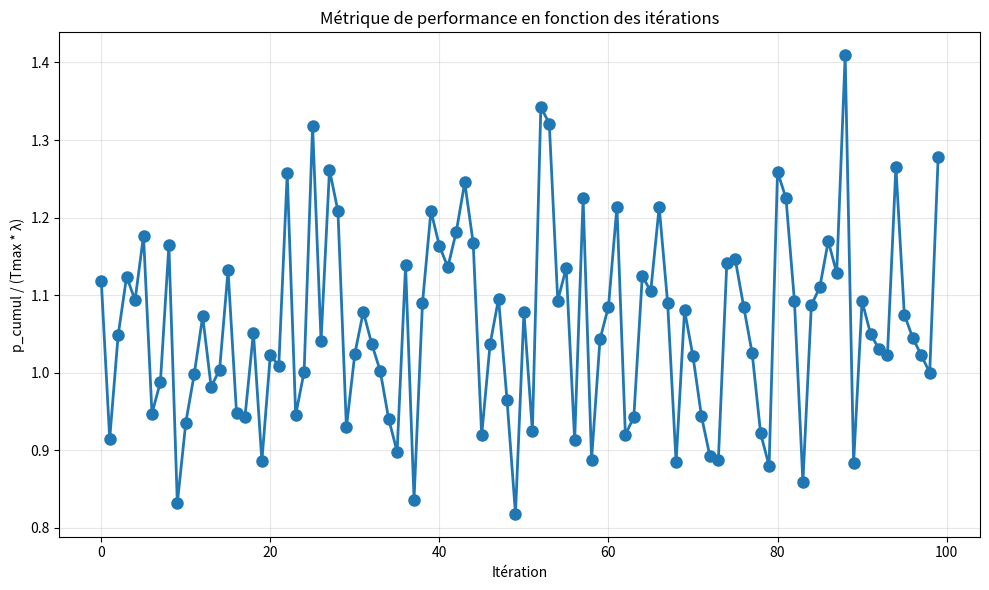

This figure's Python source:
import random as rd
import seaborn as sns
import numpy as np
import matplotlib.pyplot as plt
from heapq import heappush, heappop
import argparse

def duree_exp(p):
    return np.random.exponential(1/p)


def backoff(i,tau):
    """fonction de backoff exponentiel binaire"""
    return np.random.exponential(2**i * tau)


Tmax = 1000
MAX_BACKOFF = 16 #nombre maximum de backoff avant de perdre le paquet
taille_paquet=1 #met une unite de temps 


def simulation_csmacd(lamda, N=5, Tmax=1000, MAX_BACKOFF=16, K=10, taille_paquet=1, tau_backoff=0.1):
    """simulateur de CSMA/CD"""

    t=0
    events = []
    canal_libre = True
    current_sender=-1

    fin_bouillage = False #nous sers pour ne pas faire plusique fois fin de brouillage
    tranmission_canselled = set()  # Ensemble pour suivre les transmissions annulées
    stations_a_backoff = set()  # Ensemble pour suivre les stations en backoff
    i_par_station = [0] * N  # Initialisation du nombre de points par station à 0
    nb_packets_par_station = [0] * N  # Initialisation du nombre de points par station à 0
    stations_en_attente = set()  # Ensemble pour suivre les stations en attente de transmission

    packets_perdus = 0 #nombre total de paquets perdus
    packets_arrives = 0 #nombre total de paquets arrives vers les machines
    packets_emis = 0 #nombre de paquets emis

    n_t = [] #nombre total de paquet transmis à l'instant t
    clients_t = [] #nombre moyen de paquets en attentes à travers le temps
    perdus_t = [] #nombre de paquet perdu  travers le temps
    p_cumul=0 #probabilité cumulée de perte de paquet

    for i in range(N):
        t_arrivee = duree_exp(lamda)
        heappush(events, (t_arrivee, 'arrivee_paquet',i))


    while t<Tmax:
        new_t=events[0][0]
        if(new_t > t):
            p_cumul+=sum(nb_packets_par_station)*(new_t-t)
        n_t.append([t,packets_emis])
        clients_t.append([t,sum(nb_packets_par_station)])
        if packets_arrives > 0:
            perdus_t.append([t,packets_perdus/packets_arrives])
        else:
            perdus_t.append([t,0])
        t, event, machine = heappop(events)
        match event:

            case 'sense':
                if canal_libre:
                    heappush(events, (t + 0, 'debut_transmission', machine)) # si le canal est libre on commance a transmettre le paquet 0.05 est le temps pour commencer a transmettre le paquet
                else:
                    stations_en_attente.add(machine)



            case 'debut_transmission':

                if canal_libre:
                    #print('temps de debut de transmission canale libre  :',t,'station :',machine,'current sender :',current_sender)

                    canal_libre = False
                    current_sender = machine
                    heappush(events,(t + taille_paquet, 'fin_transmission', machine)) # 1 est le temps de transmission du paquet

                else:
                    # collision


                    machine1=current_sender
                    machine2=machine

                    tranmission_canselled.add(machine1)  # Ajouter la machine actuelle à l'ensemble des transmissions annulées car on avait ajoute une fin de transmission pour cette marchine et il faut pas en tenir compte



                    #print('collision current_sender:',current_sender,'temps :',t)
                    # print('tranission cansaled:')
                    # print(tranmission_canselled)


                    if current_sender not in stations_a_backoff:  # Si la machine actuelle n'est pas déjà en backoff
                        i_machine1=i_par_station[machine1]
                        i_par_station[machine1]=i_machine1 + 1

                        if(i_par_station[machine1] >= MAX_BACKOFF):
                            packets_perdus += 1
                            nb_packets_par_station[machine1] = max(0, nb_packets_par_station[machine1] - 1)  # Retirer un paquet de la station
                            i_par_station[machine1] = 0  # Réinitialiser le compteur de backoff pour la station

                            if(nb_packets_par_station[machine1] > 0):  # S'il reste des paquets à transmettre pour cette station
                                heappush(events, (t + rd.random()*0.5, 'sense', machine1)) # on va sense le canal si il est libre ou pas pour le prochain paquet de la station
                        else:
                            stations_a_backoff.add(machine1)  # Ajouter la machine actuelle à l'ensemble des stations en backoff
                            heappush(events, (t + backoff(i_machine1, tau_backoff), 'sense', machine1))



                    if machine2 in stations_en_attente:
                        stations_en_attente.remove(machine2)  # retirer cette machine si elle est impliquee dans une collision car son sense est géré par le backoff


                    i_machine2=i_par_station[machine2]
                    stations_a_backoff.add(machine2)  # Ajouter la machine qui arrive à l'ensemble des stations en backoff


                    i_par_station[machine2]=i_machine2+1
                    if(i_par_station[machine2] >= MAX_BACKOFF):
                        packets_perdus += 1
                        nb_packets_par_station[machine2] = max(0, nb_packets_par_station[machine2] - 1)  # Retirer un paquet de la station
                        i_par_station[machine2] = 0  # Réinitialiser le compteur de backoff pour la station

                        if(nb_packets_par_station[machine2] > 0):  # S'il reste des paquets à transmettre pour cette station
                            heappush(events, (t + rd.random()*0.5, 'sense', machine2)) # on va sense le canal si il est libre ou pas pour le prochain paquet de la station
                    else:
                        heappush(events, (t + backoff(i_machine2, tau_backoff), 'sense', machine2))

                    if(not fin_bouillage):
                        fin_bouillage = True  # Indiquer que le bouillage est en cours
                        heappush(events, (t + 1, 'fin_bouillage', None)) # brouillage pendant 1 s


            case 'fin_bouillage':
                #print('fin de bouillage :',t)
                fin_bouillage = False  # Réinitialiser le flag de fin de bouillage
                canal_libre = True #le canal redevient libre après le bouillage
                current_sender = -1 #il n y a plus de machine qui transmet
                for station in stations_en_attente:
                    heappush(events, (t + rd.random(), 'sense', station)) # on va snese le canal pour les autres stations qui sont en attente de transmission

                stations_en_attente.clear()  # Vider l'ensemble des stations en attente après le bouillage

            case 'fin_transmission':

                if machine not in tranmission_canselled:  # Vérifier si la machine n'est pas dans l'ensemble des transmissions annulées
                    #print('*** temps de fin de transmission canale libre  :',t,'station :',machine,'current sender :',current_sender)

                    current_sender = -1 #il n y a plus de machine qui transmet
                    canal_libre = True #le canal redevient libre
                    packets_emis += 1 #increment le nombre de paquets emis "n(t)"

                    nb_packets_par_station[machine] -= 1
                    if nb_packets_par_station[machine] > 0:  # S'il reste des paquets à transmettre pour cette station
                        heappush(events, (t + 0, 'sense', machine)) # on va sense le canal si il est libre ou pas pour le prochain paquet de la station

                    if machine in stations_en_attente:
                        stations_en_attente.remove(machine)  # Retirer la station de l'ensemble des stations en attente

                    for station in stations_en_attente:
                        heappush(events, (t + rd.random(), 'sense', station)) # on va snese le canal pour les autres stations qui sont en attente de transmission
                    stations_en_attente.clear()  # Vider l'ensemble des stations en attente après la fin de la transmission

                    if machine in stations_a_backoff:
                        stations_a_backoff.remove(machine)  # Retirer la station de l'ensemble des stations en backoff

                    i_par_station[machine] = 0  # Réinitialiser le compteur de backoff pour la station qui a réussi à transmettre
                else:
                    tranmission_canselled.discard(machine)




            case 'arrivee_paquet':
                packets_arrives += 1
                nb_packets_par_station[machine]+=1
                heappush(events, (t + duree_exp(lamda), 'arrivee_paquet', machine))

                if nb_packets_par_station[machine] == 1:  # Si la station était vide avant l'arrivée du paquet
                    heappush(events, (t + 0, 'sense', machine)) #si le nombre de  pakets est egale a 1 alors on va snese le canal si il est libre ou pas

                if nb_packets_par_station[machine] == K+1 : #verifie si la file était pleine au moment de l'arrivé du paquet
                    #incrementer le nombre de paquet perdu
                    packets_perdus += 1
                    nb_packets_par_station[machine] = K

    return n_t, clients_t, perdus_t,p_cumul



def debit_fenetre_glissante(n_t, fenetre=50):
    """
    Calcule le débit instantané sur une fenêtre glissante.
    Beaucoup plus fiable que la moyenne cumulée.
    """
    times = [x[0] for x in n_t]
    counts = [x[1] for x in n_t]
    debits = []

    for i, (t, n) in enumerate(zip(times, counts)):
        # Trouver le premier point dans la fenêtre
        j = i - 1
        while j >= 0 and times[j] >= t - fenetre:
            j -= 1
        j += 1  # premier point dans la fenêtre

        dt = t - times[j]   # le temps de la fenaitre 
        dn = n - counts[j]  #le nombre de paclets emis pendent la fenaitre 
        if dt > 0:
            debits.append(dn / dt)
        else:
            debits.append(0)

    return times, debits


if __name__ == "__main__":
    parser = argparse.ArgumentParser(
        description="Simulateur de CSMA/CD",
        formatter_class=argparse.RawDescriptionHelpFormatter,
        epilog="""
Exemples d'utilisation:
  python Simulation.py --lamda 0.2 --N 50
  python Simulation.py --Tmax 2000 --MAX_BACKOFF 32
  python Simulation.py --lamda 0.15 --N 100 --tau 0.05
        """
    )
    
    parser.add_argument('--lamda', type=float, default=0.1, 
                        help='Taux d\'arrivée des paquets (défaut: 0.1)')
    parser.add_argument('--N', type=int, default=1, 
                        help='Nombre de stations (défaut: 500)')
    parser.add_argument('--Tmax', type=int, default=500, 
                        help='Durée maximale de la simulation (défaut: 1000)')
    parser.add_argument('--MAX_BACKOFF', type=int, default=16, 
                        help='Nombre maximum de backoff (défaut: 16)')
    parser.add_argument('--K', type=int, default=10, 
                        help='Taille de la file d\'attente (défaut: 10)')
    parser.add_argument('--taille_paquet', type=float, default=1, 
                        help='Taille du paquet (défaut: 1)')
    parser.add_argument('--tau', type=float, default=0.1, 
                        help='Temps d\'attente moyen du backoff à l\'état 1 (défaut: 0.1)')
    parser.add_argument('--fenetre', type=int, default=50, 
                        help='Fenêtre de temps pour le débit instantané (défaut: 50)')
    
    args = parser.parse_args()
    
    # Mise à jour des variables globales avec les arguments
    Tmax = args.Tmax
    MAX_BACKOFF = args.MAX_BACKOFF
    taille_paquet = args.taille_paquet
    
    lamda = args.lamda
    N = args.N
    K = args.K
    tau_backoff = args.tau
    
    print(f"Configuration de la simulation:")
    print(f"  λ (lamda): {lamda}")
    print(f"  N (stations): {N}")
    print(f"  Tmax: {Tmax}")
    print(f"  MAX_BACKOFF: {MAX_BACKOFF}")
    print(f"  K (file): {K}")
    print(f"  Taille paquet: {taille_paquet}")
    print(f"  Tau backoff: {tau_backoff}")
    print()
    
    graphe=[]
    moyenne=0

    for i in range(100):
    
        n_t, clients_t, pertes_t, p_cumul = simulation_csmacd(lamda, N, Tmax, MAX_BACKOFF, K, taille_paquet, tau_backoff)
    # --- Débit avec fenêtre glissante ---
        times, debit_inst = debit_fenetre_glissante(n_t, fenetre=args.fenetre)
        graphe.append((i, p_cumul/Tmax/lamda))

    moyenne = sum(m for _, m in graphe) / len(graphe)
    print(f"Valeur moyenne de p_cumul / (Tmax * λ) sur 100 simulations : {moyenne:.4f}")
    # Affichage du graphe
    plt.figure(figsize=(10, 6))
    iterations, metriques = zip(*graphe)
    plt.plot(iterations, metriques, marker='o', linestyle='-', linewidth=2, markersize=8)
    plt.xlabel('Itération')
    plt.ylabel('p_cumul / (Tmax * λ)')
    plt.title('Métrique de performance en fonction des itérations')
    plt.grid(True, alpha=0.3)
    plt.tight_layout()
    plt.savefig("graphe_metriques.pdf")
    plt.show()
    
    print("\nRésultats du graphe:")
    for iteration, metrique in graphe:
        print(f"  Itération {iteration}: {metrique:.4f}")
